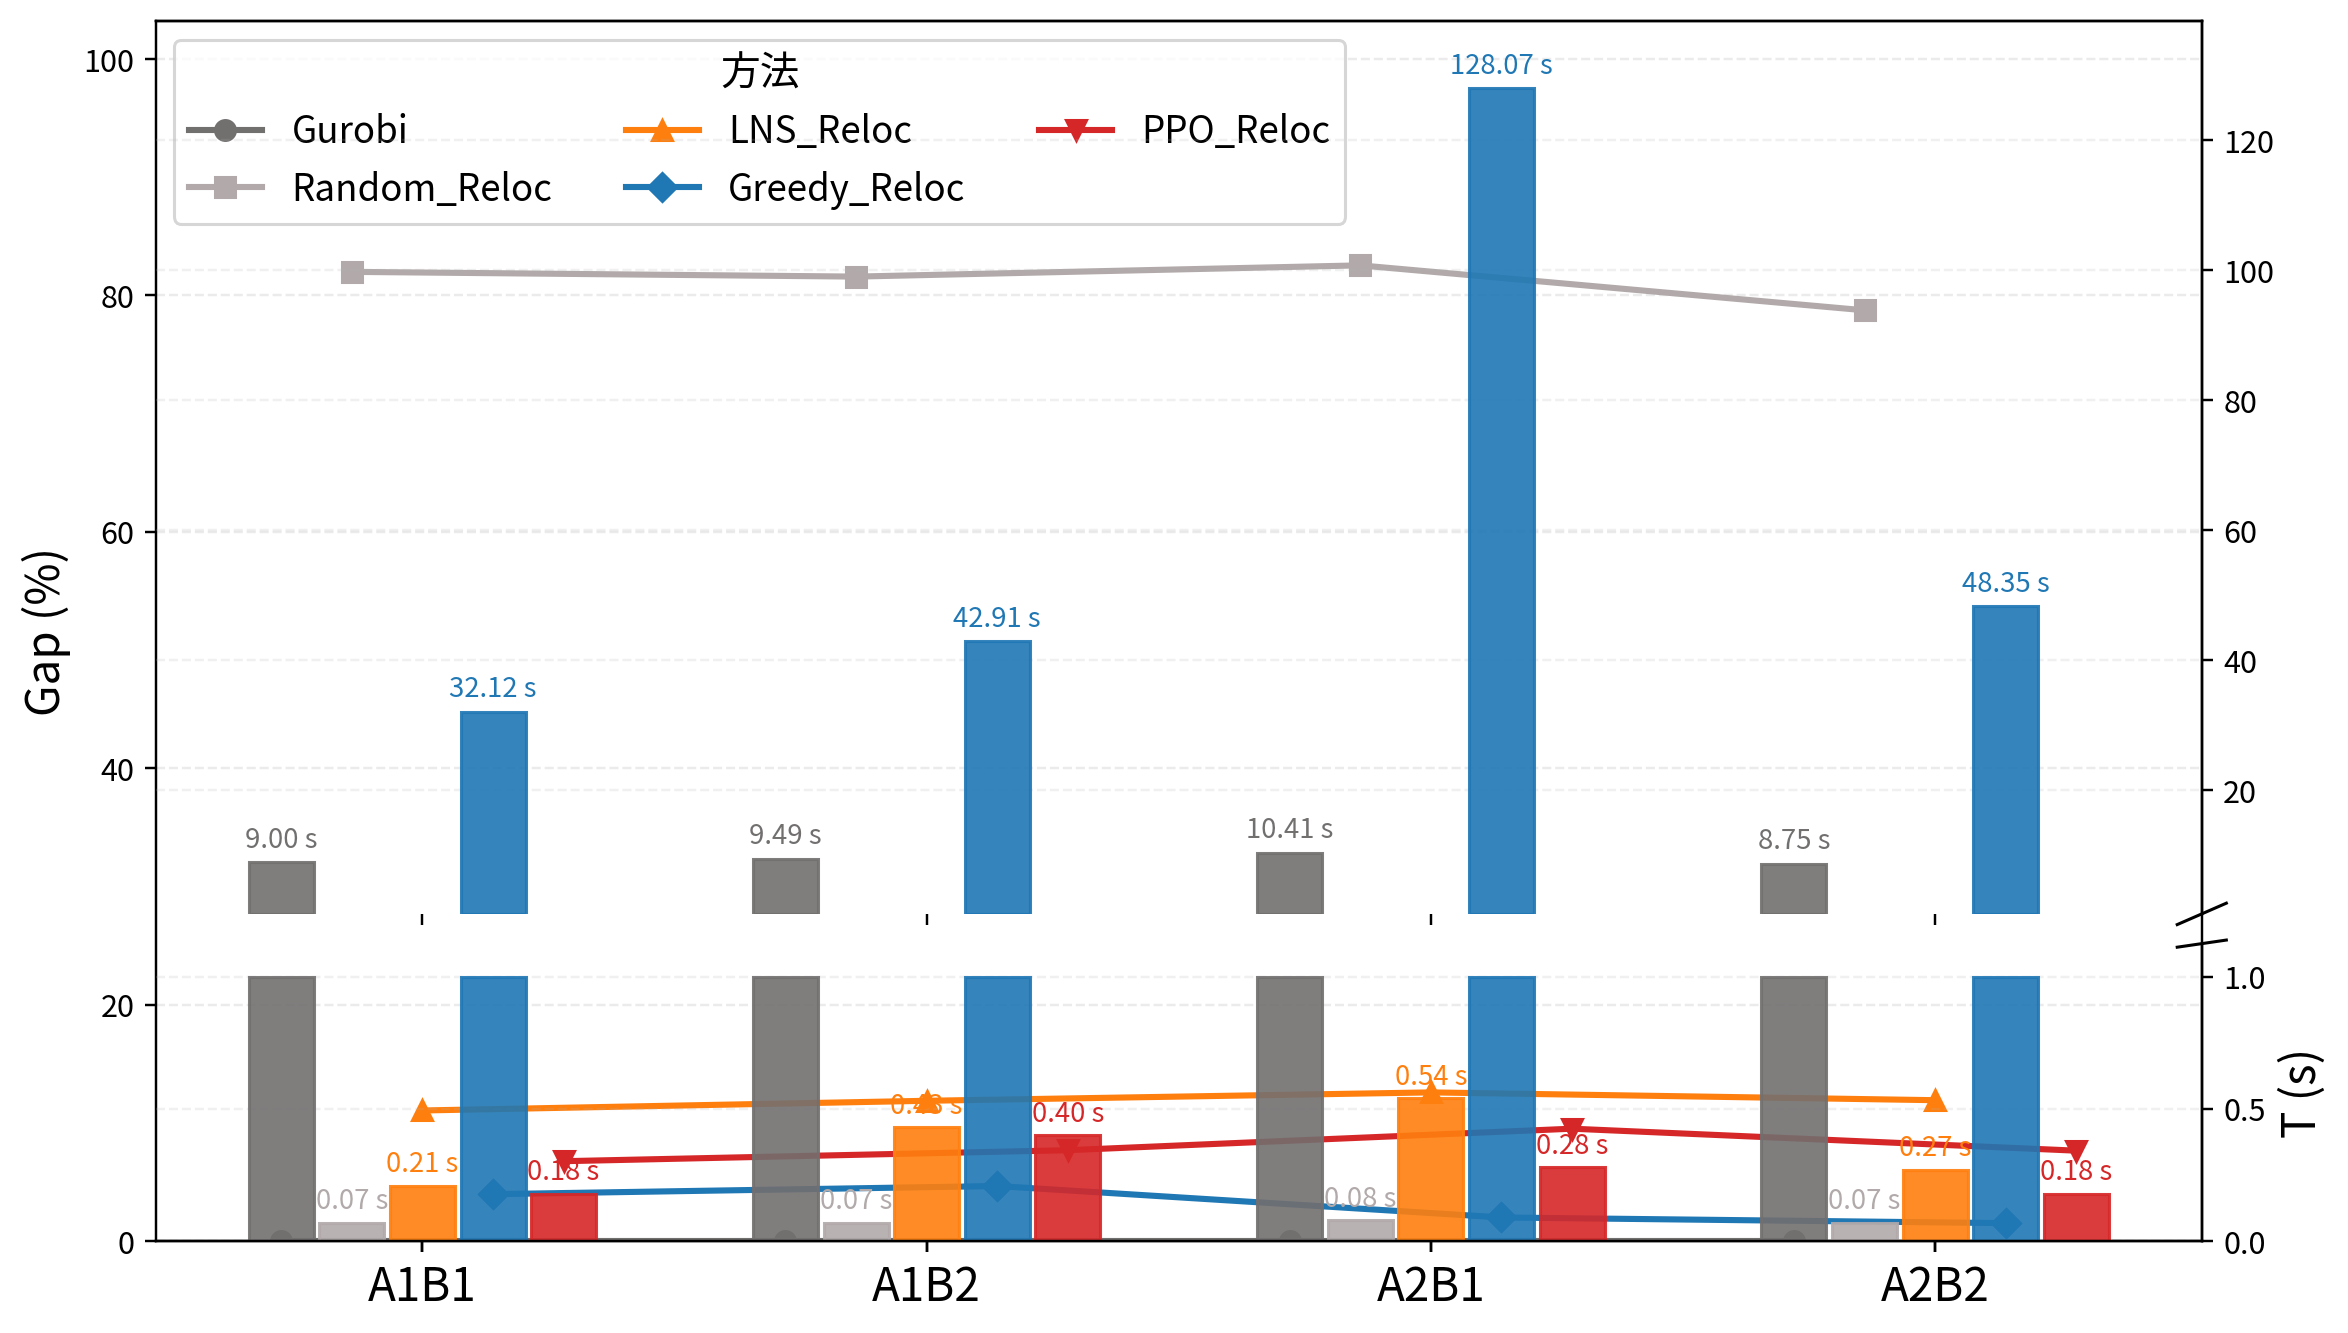

The file beside this chart, header and first rows:
?Method, A1B1, , A1B2, , A2B1, , A2B2, 
, Gap(%), T(s), Gap(%), T(s), Gap(%), T(s), Gap(%), T(s)
Gurobi, 0.00, 9.00, 0.00, 9.49, 0.00, 10.41, 0.00, 8.75
Random_Reloc, 81.99, 0.07, 81.59, 0.07, 82.54, 0.08, 78.74, 0.07
LNS_Reloc, 11.05, 0.21, 11.87, 0.43, 12.58, 0.54, 11.92, 0.27
Greedy_Reloc, 3.97, 32.12, 4.66, 42.91, 2.00, 128.1, 1.52, 48.35
PPO_Reloc, 6.76, 0.18, 7.69, 0.40, 9.51, 0.28, 7.65, 0.18
